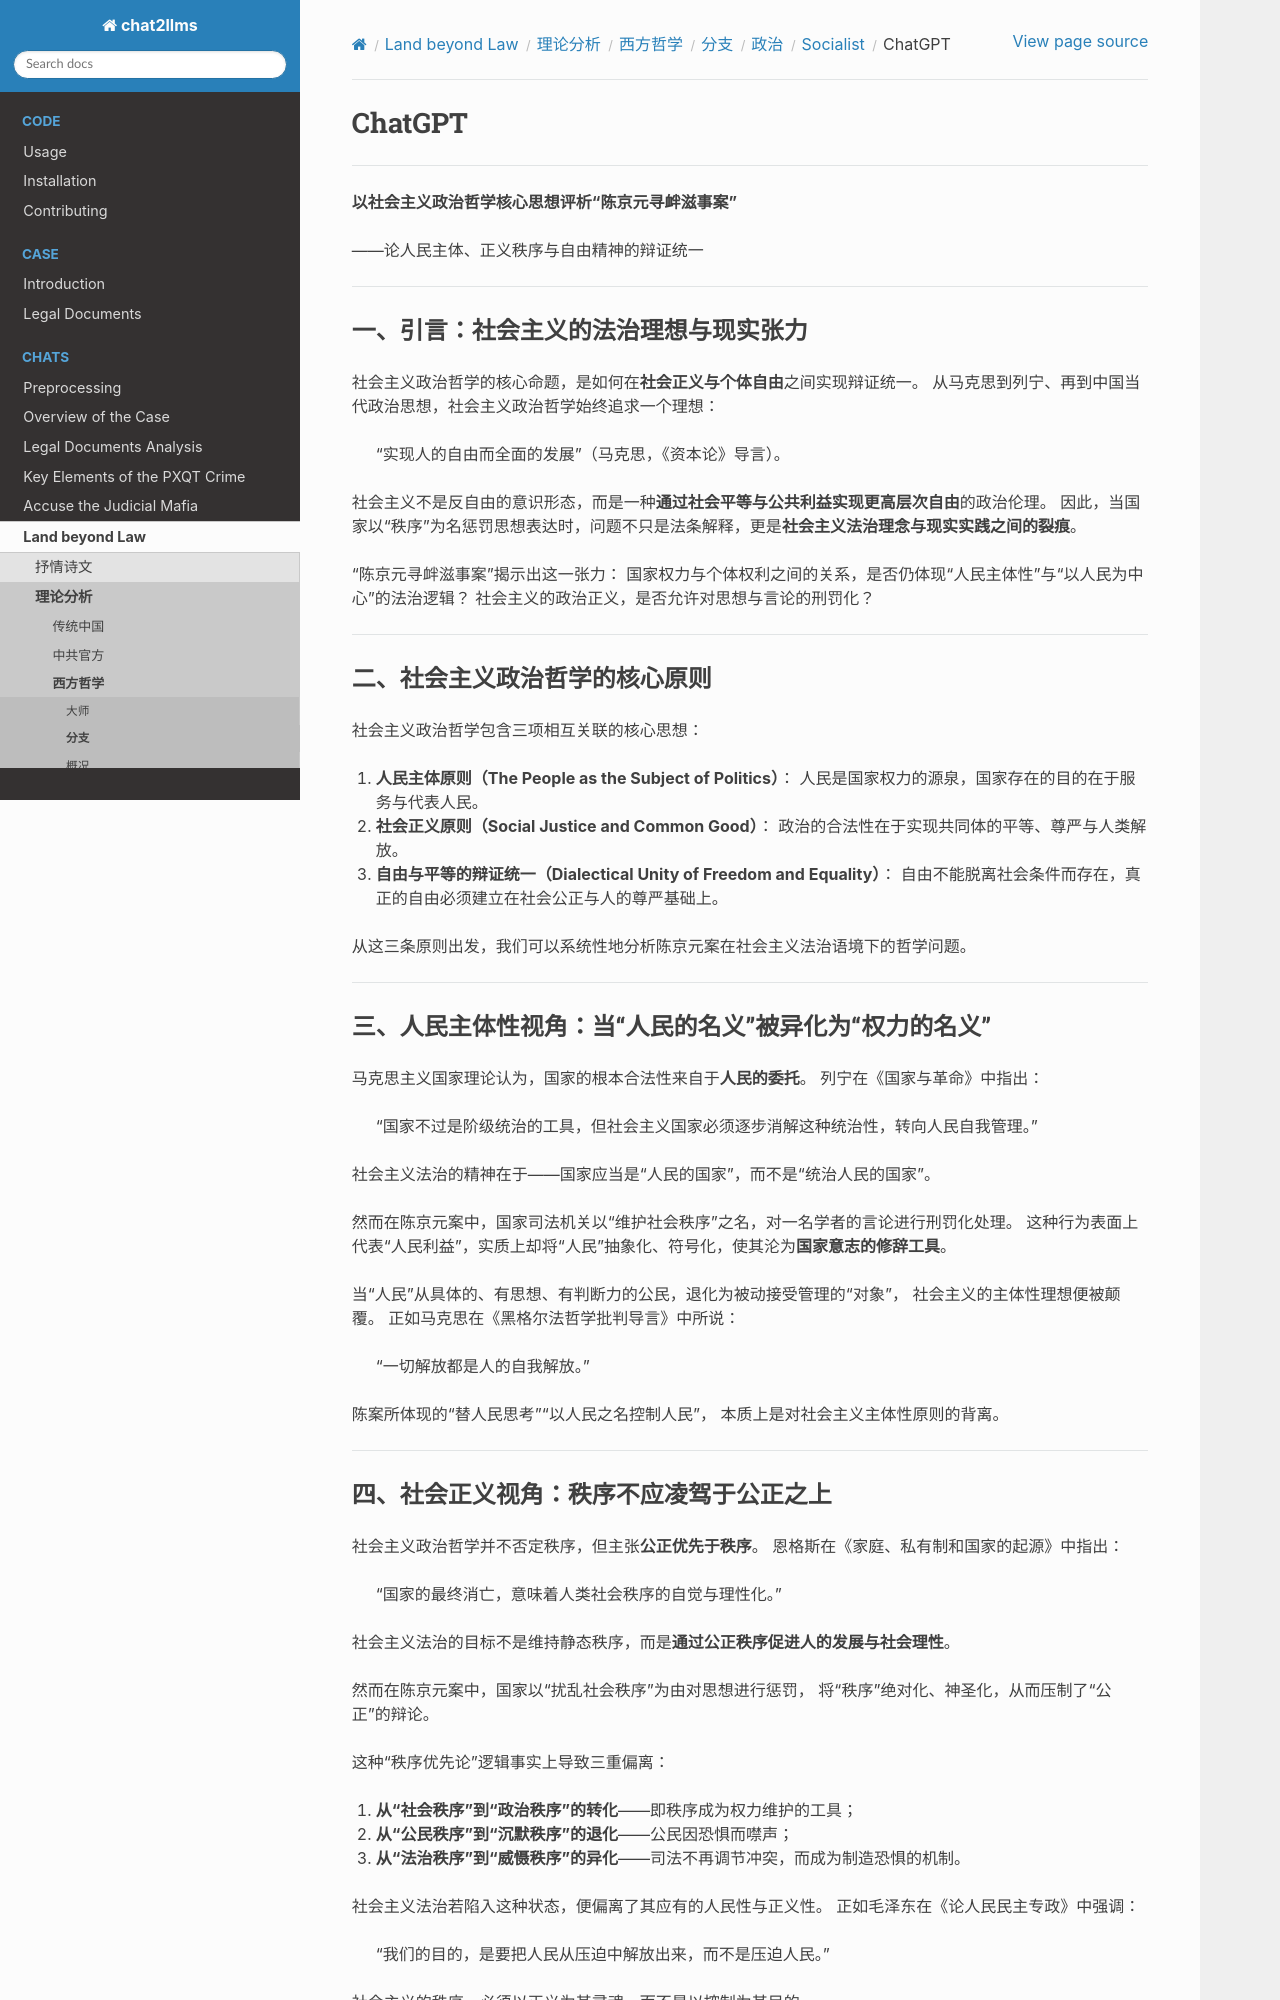

repository: goldollarch/chat2llms · page: chats/outlaw/analyse/foreign/branch/politic/socialist/chatgpt.html · generator: sphinx

# ChatGPT

-------


**以社会主义政治哲学核心思想评析“陈京元寻衅滋事案”**

——论人民主体、正义秩序与自由精神的辩证统一

---

## 一、引言：社会主义的法治理想与现实张力

社会主义政治哲学的核心命题，是如何在**社会正义与个体自由**之间实现辩证统一。
从马克思到列宁、再到中国当代政治思想，社会主义政治哲学始终追求一个理想：

> “实现人的自由而全面的发展”（马克思，《资本论》导言）。

社会主义不是反自由的意识形态，而是一种**通过社会平等与公共利益实现更高层次自由**的政治伦理。
因此，当国家以“秩序”为名惩罚思想表达时，问题不只是法条解释，更是**社会主义法治理念与现实实践之间的裂痕**。

“陈京元寻衅滋事案”揭示出这一张力：
国家权力与个体权利之间的关系，是否仍体现“人民主体性”与“以人民为中心”的法治逻辑？
社会主义的政治正义，是否允许对思想与言论的刑罚化？

---

## 二、社会主义政治哲学的核心原则

社会主义政治哲学包含三项相互关联的核心思想：

1. **人民主体原则（The People as the Subject of Politics）**：
   人民是国家权力的源泉，国家存在的目的在于服务与代表人民。

2. **社会正义原则（Social Justice and Common Good）**：
   政治的合法性在于实现共同体的平等、尊严与人类解放。

3. **自由与平等的辩证统一（Dialectical Unity of Freedom and Equality）**：
   自由不能脱离社会条件而存在，真正的自由必须建立在社会公正与人的尊严基础上。

从这三条原则出发，我们可以系统性地分析陈京元案在社会主义法治语境下的哲学问题。

---

## 三、人民主体性视角：当“人民的名义”被异化为“权力的名义”

马克思主义国家理论认为，国家的根本合法性来自于**人民的委托**。
列宁在《国家与革命》中指出：

> “国家不过是阶级统治的工具，但社会主义国家必须逐步消解这种统治性，转向人民自我管理。”

社会主义法治的精神在于——国家应当是“人民的国家”，而不是“统治人民的国家”。

然而在陈京元案中，国家司法机关以“维护社会秩序”之名，对一名学者的言论进行刑罚化处理。
这种行为表面上代表“人民利益”，实质上却将“人民”抽象化、符号化，使其沦为**国家意志的修辞工具**。

当“人民”从具体的、有思想、有判断力的公民，退化为被动接受管理的“对象”，
社会主义的主体性理想便被颠覆。
正如马克思在《黑格尔法哲学批判导言》中所说：

> “一切解放都是人的自我解放。”

陈案所体现的“替人民思考”“以人民之名控制人民”，
本质上是对社会主义主体性原则的背离。

---
